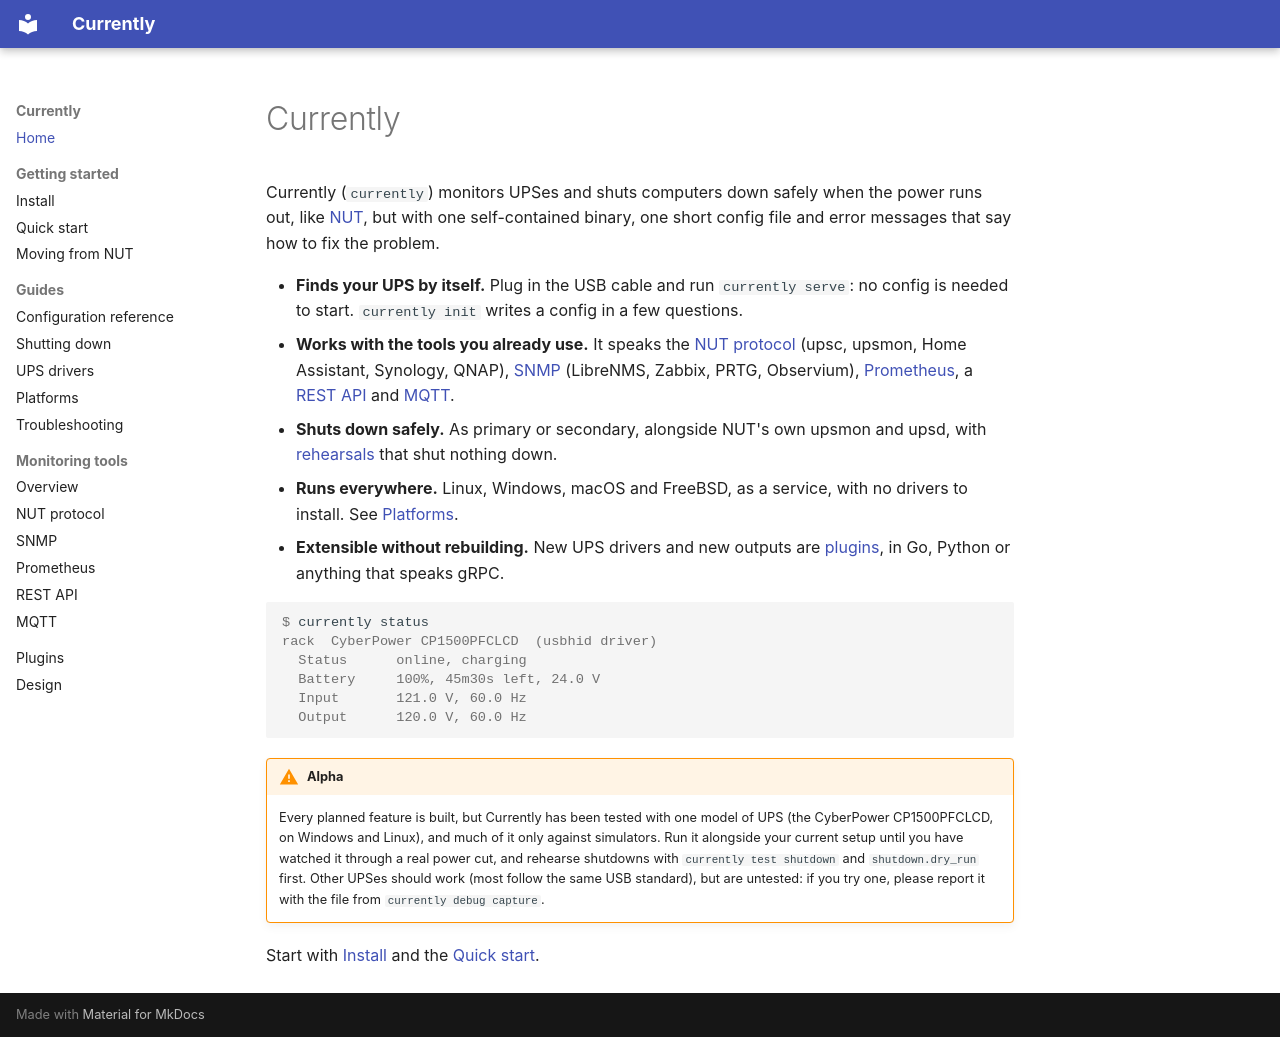

repository: duskglow/currently · page: index.html · generator: mkdocs

# Currently

Currently (`currently`) monitors UPSes and shuts computers down safely when the
power runs out, like [NUT](https://networkupstools.org/), but with one
self-contained binary, one short config file and error messages that say
how to fix the problem.

- **Finds your UPS by itself.** Plug in the USB cable and run `currently serve`:
  no config is needed to start. `currently init` writes a config in a few
  questions.
- **Works with the tools you already use.** It speaks the
  [NUT protocol](outputs/nut.md) (upsc, upsmon, Home Assistant, Synology,
  QNAP), [SNMP](outputs/snmp.md) (LibreNMS, Zabbix, PRTG, Observium),
  [Prometheus](outputs/prometheus.md), a [REST API](outputs/rest.md) and
  [MQTT](outputs/mqtt.md).
- **Shuts down safely.** As primary or secondary, alongside NUT's own
  upsmon and upsd, with [rehearsals](shutdown.md#testing-it-safely) that
  shut nothing down.
- **Runs everywhere.** Linux, Windows, macOS and FreeBSD, as a service, with
  no drivers to install. See [Platforms](platforms.md).
- **Extensible without rebuilding.** New UPS drivers and new outputs are
  [plugins](plugins.md), in Go, Python or anything that speaks gRPC.

```console
$ currently status
rack  CyberPower CP1500PFCLCD  (usbhid driver)
  Status      online, charging
  Battery     100%, 45m30s left, 24.0 V
  Input       121.0 V, 60.0 Hz
  Output      120.0 V, 60.0 Hz
```

!!! warning "Alpha"
    Every planned feature is built, but Currently has been tested with one
    model of UPS (the CyberPower CP1500PFCLCD, on Windows and Linux), and
    much of it only against simulators. Run it alongside your current setup
    until you have watched it through a real power cut, and rehearse
    shutdowns with `currently test shutdown` and `shutdown.dry_run` first.
    Other UPSes should work (most follow the same USB standard), but are
    untested: if you try one, please report it with the file from
    `currently debug capture`.

Start with [Install](install.md) and the [Quick start](quickstart.md).
